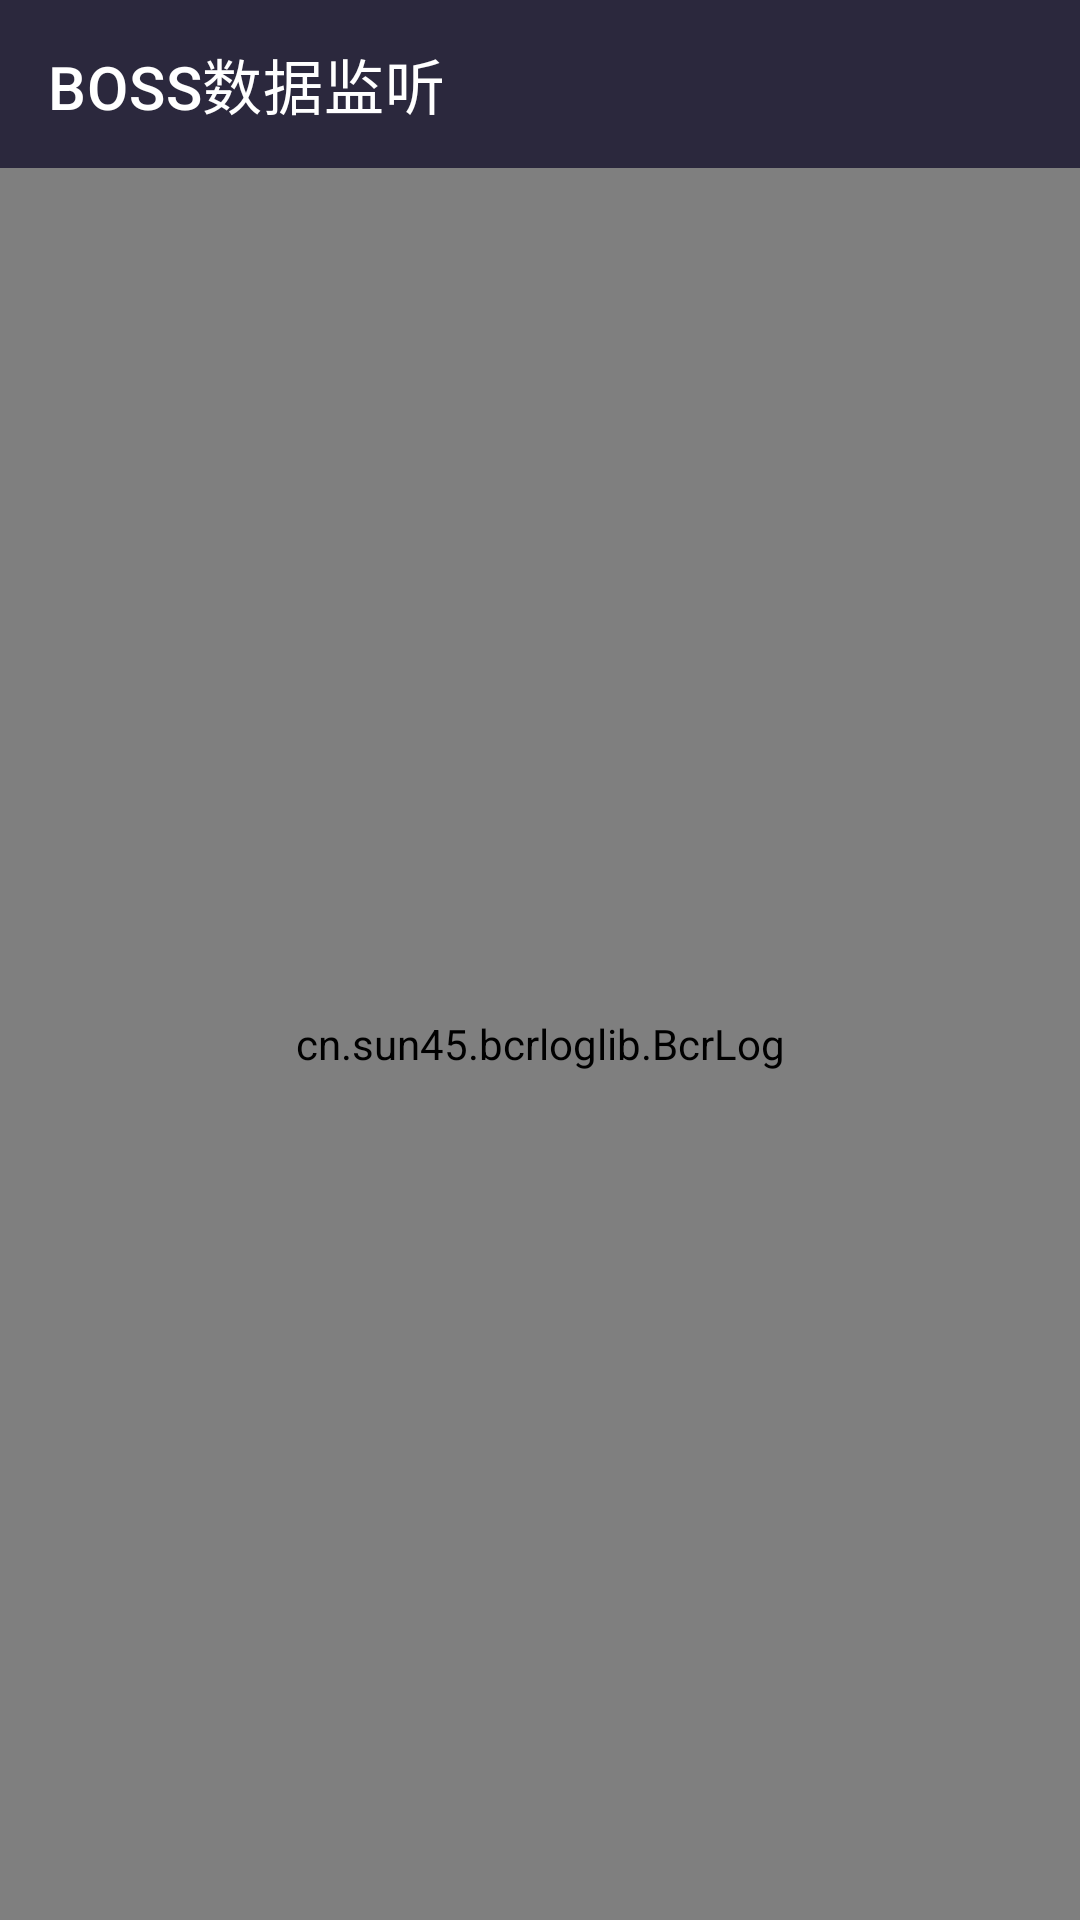

Write the Android layout XML for this screen, with the resource values it uses.
<!-- AndroidManifest.xml: application theme AppTheme -->
<!-- res/layout/fragment_bossdata.xml -->
<?xml version="1.0" encoding="utf-8"?>
<androidx.constraintlayout.widget.ConstraintLayout xmlns:android="http://schemas.android.com/apk/res/android"
    android:layout_width="match_parent"
    android:layout_height="match_parent"
    xmlns:app="http://schemas.android.com/apk/res-auto">

    <com.google.android.material.appbar.AppBarLayout
        android:id="@+id/appbar"
        app:layout_constraintLeft_toLeftOf="parent"
        app:layout_constraintRight_toRightOf="parent"
        app:layout_constraintTop_toTopOf="parent"
        android:layout_width="match_parent"
        android:layout_height="wrap_content"
        android:theme="@style/ThemeOverlay.AppCompat.Dark.ActionBar">

        <com.google.android.material.appbar.MaterialToolbar
            android:id="@+id/drop_toolbar"
            app:navigationIcon="@drawable/ic_baseline_arrow_back_24"
            app:title="@string/boss_data_title"
            android:layout_width="match_parent"
            android:layout_height="?attr/actionBarSize" />
    </com.google.android.material.appbar.AppBarLayout>

    <cn.sun45.bcrloglib.BcrLog
        android:id="@+id/bcrlog"
        app:layout_constraintBottom_toBottomOf="parent"
        app:layout_constraintLeft_toLeftOf="parent"
        app:layout_constraintRight_toRightOf="parent"
        app:layout_constraintTop_toBottomOf="@id/appbar"
        android:layout_width="match_parent"
        android:layout_height="0dp" />

</androidx.constraintlayout.widget.ConstraintLayout>
<!-- resources referenced by this layout -->
<resources>
  <string name="boss_data_title">BOSS数据监听</string>
  <style name="AppTheme" parent="Theme.MaterialComponents.DayNight.NoActionBar">
          <item name="colorPrimary">@color/purple_light</item>
          <item name="colorPrimaryDark">@color/purple_dark</item>
          <item name="colorSurface">@color/theme</item>
          <item name="android:colorBackground">@color/theme</item>
  
          <item name="android:statusBarColor" tools:ignore="NewApi">?attr/theme</item>
  
          <item name="toolbarStyle">@style/AppToolbarStyle</item>
  
          <item name="bottomNavigationStyle">@style/AppBottomNavigation</item>
      </style>
  <color name="purple_light">#AA66CC</color>
  <color name="purple_dark">#9933CC</color>
  <color name="theme">#2B283D</color>
  <style name="AppToolbarStyle" parent="Widget.MaterialComponents.Toolbar.PrimarySurface">
          <item name="android:background">@color/theme</item>
          <item name="titleTextColor">@color/white</item>
      </style>
  <style name="AppBottomNavigation" parent="Widget.MaterialComponents.BottomNavigationView">
          <item name="android:background">@color/theme</item>
      </style>
  <color name="white">#ffffff</color>
</resources>
